Labelled photos from "public_dataset", an image-classification folder in Teaun9/Computer-Vision. The possible labels are: crazing, inclusion, pitted surface, rolled-in scale, scratches.

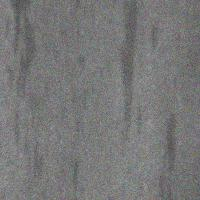
Label: inclusion

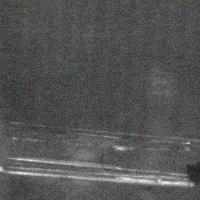
Label: scratches

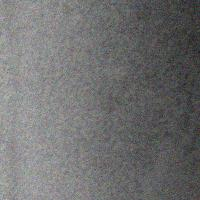
Label: pitted surface

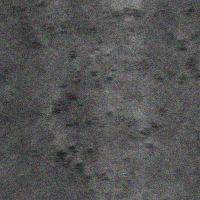
Label: rolled-in scale

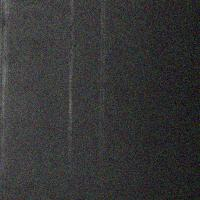
Label: scratches

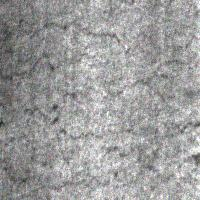
Label: crazing
